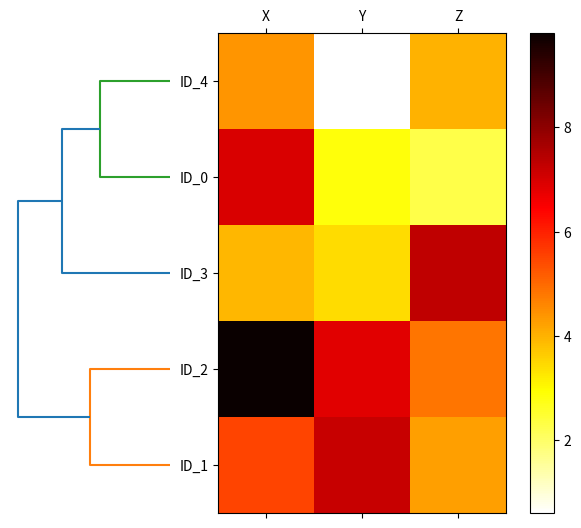

Here is the Python script that generated this plot:
from scipy.cluster.hierarchy import linkage, dendrogram
import pandas as pd
import numpy as np
import matplotlib.pyplot as plt

np.random.seed(123)
variables = ["X", "Y", "Z"]
labels = ["ID_0", "ID_1", "ID_2", "ID_3", "ID_4"]
X = np.random.random_sample([5, 3]) * 10
df = pd.DataFrame(X, columns=variables, index=labels)

row_clusters = linkage(df.values,
                       method="complete",
                       metric="euclidean")

# 1.
# Create a new figure object.
# Define the x axis position, y axis position, width and height of the dendr
# via the add_axes attribute.
# Rotate the dendrogram 90 degrees counter-clockwise.
fig = plt.figure(figsize=(8, 8), facecolor="white")
axd = fig.add_axes([0.09, 0.1, 0.2, 0.6])
row_dendr = dendrogram(row_clusters, orientation="left")

# 2.
# Reorder the data in our initial df according to the clustering labels that
# can be accessed from the dendrogram object (which is essentially a Python
# dictionary) via the `leaves` key.
df_rowclust = df.iloc[row_dendr["leaves"][::-1]]

# 3.
# Construct the heat map from the reordered df and position it next to the
# dendrogram.
axm = fig.add_axes([0.23, 0.1, 0.6, 0.6])
cax = axm.matshow(df_rowclust, interpolation="nearest", cmap="hot_r")

# 4.
# Modify the aesthetics of the dendrogram by removing the axis ticks and hiding
# the axis spines.
# Also add a color bar and assign the features and sample names to the x and y
# axis tick labels, respectively.
axd.set_xticks([])
axd.set_yticks([])
for i in axd.spines.values():
    i.set_visible(False)
fig.colorbar(cax)
axm.set_xticklabels([""] + list(df_rowclust.columns))
axm.set_yticklabels([""] + list(df_rowclust.index))
plt.show()
